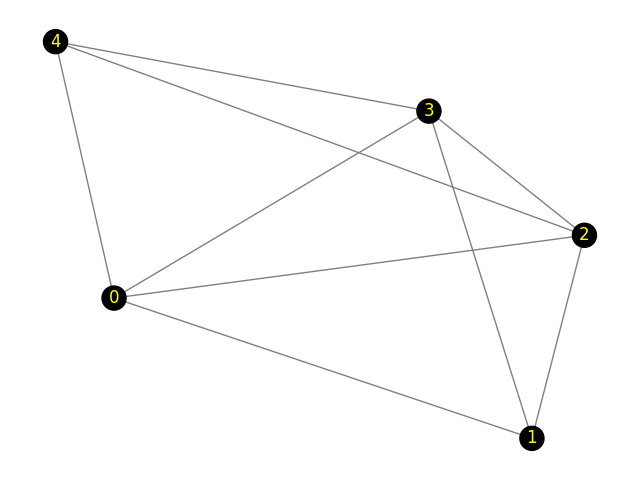

The data file committed next to this chart (first rows):
Peer 1, Peer 2, Propagation-Delay, Link-Speed
0, 2, 9.82, 100
0, 3, 6.40, 100
0, 1, 4.04, 100
0, 4, 9.89, 100
1, 2, 2.82, 100
1, 3, 6.01, 100
2, 3, 3.87, 100
2, 4, 5.02, 100
3, 4, 8.87, 100
